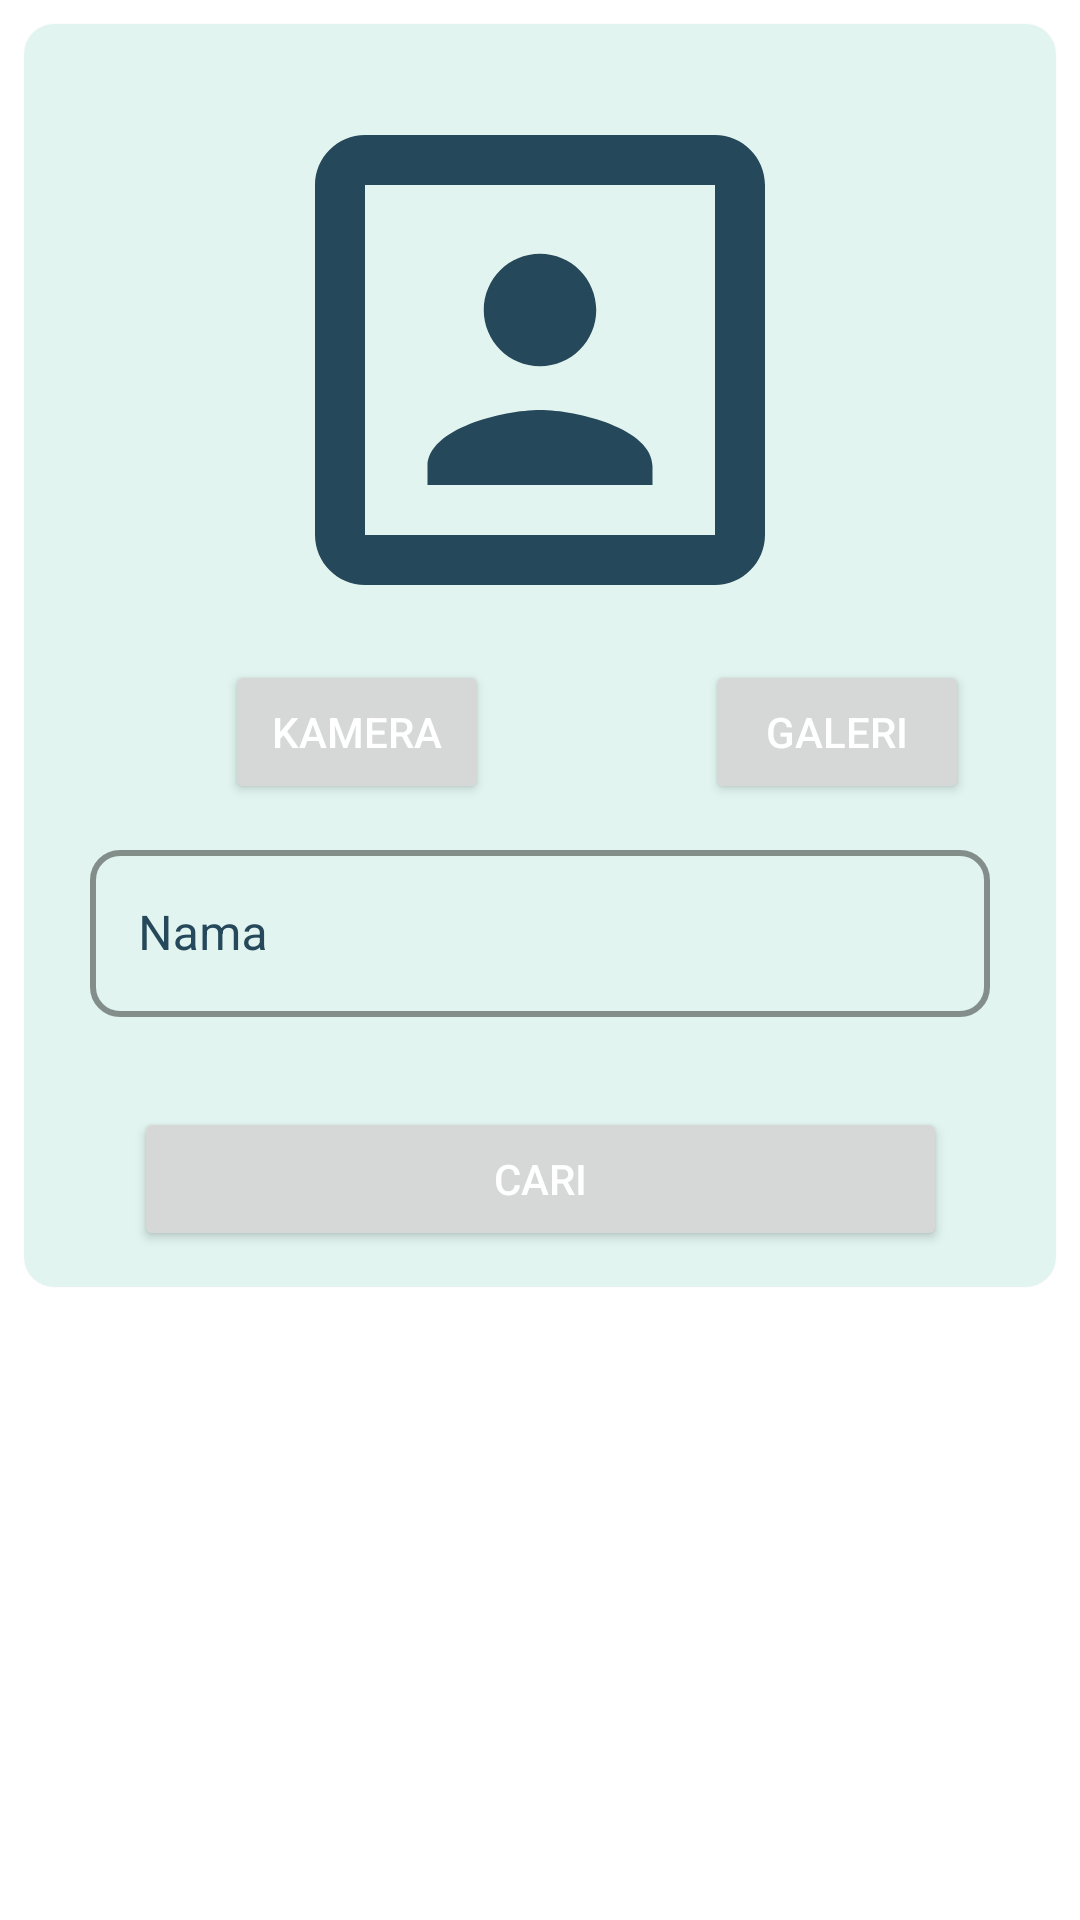

Write the Android layout XML for this screen, with the resource values it uses.
<!-- AndroidManifest.xml: application theme Theme.SIKOBA -->
<!-- res/layout/activity_cari_korban.xml -->
<?xml version="1.0" encoding="utf-8"?>
<ScrollView xmlns:android="http://schemas.android.com/apk/res/android"
    xmlns:app="http://schemas.android.com/apk/res-auto"
    xmlns:tools="http://schemas.android.com/tools"
    android:layout_width="match_parent"
    android:layout_height="match_parent"
    tools:context=".ui.pengguna.cariKorban.CariKorbanActivity">

    <com.google.android.material.card.MaterialCardView
        android:layout_width="match_parent"
        android:layout_height="wrap_content"
        android:layout_margin="8dp"
        app:cardBackgroundColor="@color/light_green"
        app:cardCornerRadius="10dp"
        >

        <androidx.constraintlayout.widget.ConstraintLayout
            android:layout_width="match_parent"
            android:layout_height="wrap_content"
            android:padding="12dp"
            >

            <androidx.constraintlayout.widget.Guideline
                android:id="@+id/vertical_guideline"
                android:layout_width="wrap_content"
                android:layout_height="wrap_content"
                android:orientation="vertical"
                app:layout_constraintGuide_begin="198dp" />

            <ImageView
                android:contentDescription="@string/hint_foto_korban"
                android:id="@+id/foto_korban"
                android:layout_width="200dp"
                android:layout_height="200dp"
                app:layout_constraintEnd_toEndOf="parent"
                app:layout_constraintStart_toStartOf="parent"
                app:layout_constraintTop_toTopOf="parent"
                app:srcCompat="@drawable/ic_baseline_portrait_24"
                />

            <Button
                android:id="@+id/button_kamera"
                android:layout_width="wrap_content"
                android:layout_height="wrap_content"
                android:textColor="@color/white"
                android:drawableLeft="@drawable/ic_baseline_camera_alt_24"
                android:padding="10dp"
                android:text="@string/button_kamera"
                app:layout_constraintEnd_toStartOf="@+id/vertical_guideline"
                app:layout_constraintStart_toStartOf="parent"
                app:layout_constraintTop_toBottomOf="@+id/foto_korban" />

            <Button
                android:id="@+id/button_galeri"
                android:layout_width="wrap_content"
                android:layout_height="wrap_content"
                android:drawableLeft="@drawable/ic_baseline_photo_library_24"
                android:padding="10dp"
                android:text="@string/button_galeri"
                android:textColor="@color/white"
                app:layout_constraintEnd_toEndOf="parent"
                app:layout_constraintStart_toStartOf="@+id/vertical_guideline"
                app:layout_constraintTop_toBottomOf="@+id/foto_korban" />

            <com.google.android.material.textfield.TextInputLayout
                android:id="@+id/layout_nama"
                style="@style/Widget.MaterialComponents.TextInputLayout.OutlinedBox"
                app:boxStrokeColor="@color/dark_green"
                app:boxStrokeWidth="2dp"
                android:textColorHint="@color/dark_green"
                android:layout_width="0dp"
                android:layout_height="wrap_content"
                android:hint="@string/hint_nama"
                app:boxCornerRadiusBottomEnd="10dp"
                app:boxCornerRadiusBottomStart="10dp"
                app:boxCornerRadiusTopEnd="10dp"
                app:boxCornerRadiusTopStart="10dp"
                app:layout_constraintEnd_toEndOf="parent"
                app:layout_constraintStart_toStartOf="parent"
                app:layout_constraintTop_toBottomOf="@+id/button_kamera"
                android:padding="10dp">

                <com.google.android.material.textfield.TextInputEditText
                    android:id="@+id/edit_nama"
                    android:layout_width="match_parent"
                    android:layout_height="wrap_content"
                    android:textColor="@color/dark_green"
                    />
            </com.google.android.material.textfield.TextInputLayout>

            <Button
                android:id="@+id/button_cari"
                android:layout_width="wrap_content"
                android:layout_height="wrap_content"
                android:layout_marginTop="20dp"
                android:paddingHorizontal="120dp"
                android:paddingVertical="10dp"
                android:text="@string/cari"
                android:textColor="@color/white"
                app:layout_constraintBottom_toBottomOf="parent"
                app:layout_constraintEnd_toEndOf="parent"
                app:layout_constraintStart_toStartOf="parent"
                app:layout_constraintTop_toBottomOf="@+id/layout_nama" />

            <ProgressBar
                android:id="@+id/progress_bar"
                style="?android:attr/progressBarStyle"
                android:layout_width="wrap_content"
                android:layout_height="wrap_content"
                android:visibility="gone"
                app:layout_constraintTop_toTopOf="parent"
                app:layout_constraintEnd_toEndOf="parent"
                app:layout_constraintStart_toStartOf="parent"
                app:layout_constraintBottom_toBottomOf="parent"
                tools:visibility="visible" />

        </androidx.constraintlayout.widget.ConstraintLayout>

    </com.google.android.material.card.MaterialCardView>

</ScrollView>
<!-- resources referenced by this layout -->
<resources>
  <color name="dark_green">#25485A</color>
  <color name="light_green">#E1F4EF</color>
  <color name="white">#FFFFFFFF</color>
  <!-- drawable ic_baseline_portrait_24 (drawable) -->
  <vector android:height="24dp" android:tint="#25485A"
      android:viewportHeight="24" android:viewportWidth="24"
      android:width="24dp" xmlns:android="http://schemas.android.com/apk/res/android">
      <path android:fillColor="@android:color/white" android:pathData="M12,12.25c1.24,0 2.25,-1.01 2.25,-2.25S13.24,7.75 12,7.75 9.75,8.76 9.75,10s1.01,2.25 2.25,2.25zM16.5,16.25c0,-1.5 -3,-2.25 -4.5,-2.25s-4.5,0.75 -4.5,2.25L7.5,17h9v-0.75zM19,3L5,3c-1.1,0 -2,0.9 -2,2v14c0,1.1 0.9,2 2,2h14c1.1,0 2,-0.9 2,-2L21,5c0,-1.1 -0.9,-2 -2,-2zM19,19L5,19L5,5h14v14z"/>
  </vector>
  <string name="button_galeri">Galeri</string>
  <string name="button_kamera">Kamera</string>
  <string name="cari">Cari</string>
  <string name="hint_foto_korban">Foto Korban</string>
  <string name="hint_nama">Nama</string>
  <style name="Theme.SIKOBA" parent="Theme.MaterialComponents.DayNight.DarkActionBar">
          
          <item name="colorPrimary">@color/purple_500</item>
          <item name="colorPrimaryVariant">@color/purple_700</item>
          <item name="colorOnPrimary">@color/white</item>
          
          <item name="colorSecondary">@color/teal_200</item>
          <item name="colorSecondaryVariant">@color/teal_700</item>
          <item name="colorOnSecondary">@color/black</item>
          
          <item name="android:statusBarColor" tools:targetApi="l">?attr/colorPrimaryVariant</item>
          
      </style>
  <color name="purple_500">#FF6200EE</color>
  <color name="purple_700">#FF3700B3</color>
  <color name="teal_200">#FF03DAC5</color>
  <color name="teal_700">#FF018786</color>
  <color name="black">#FF000000</color>
</resources>
